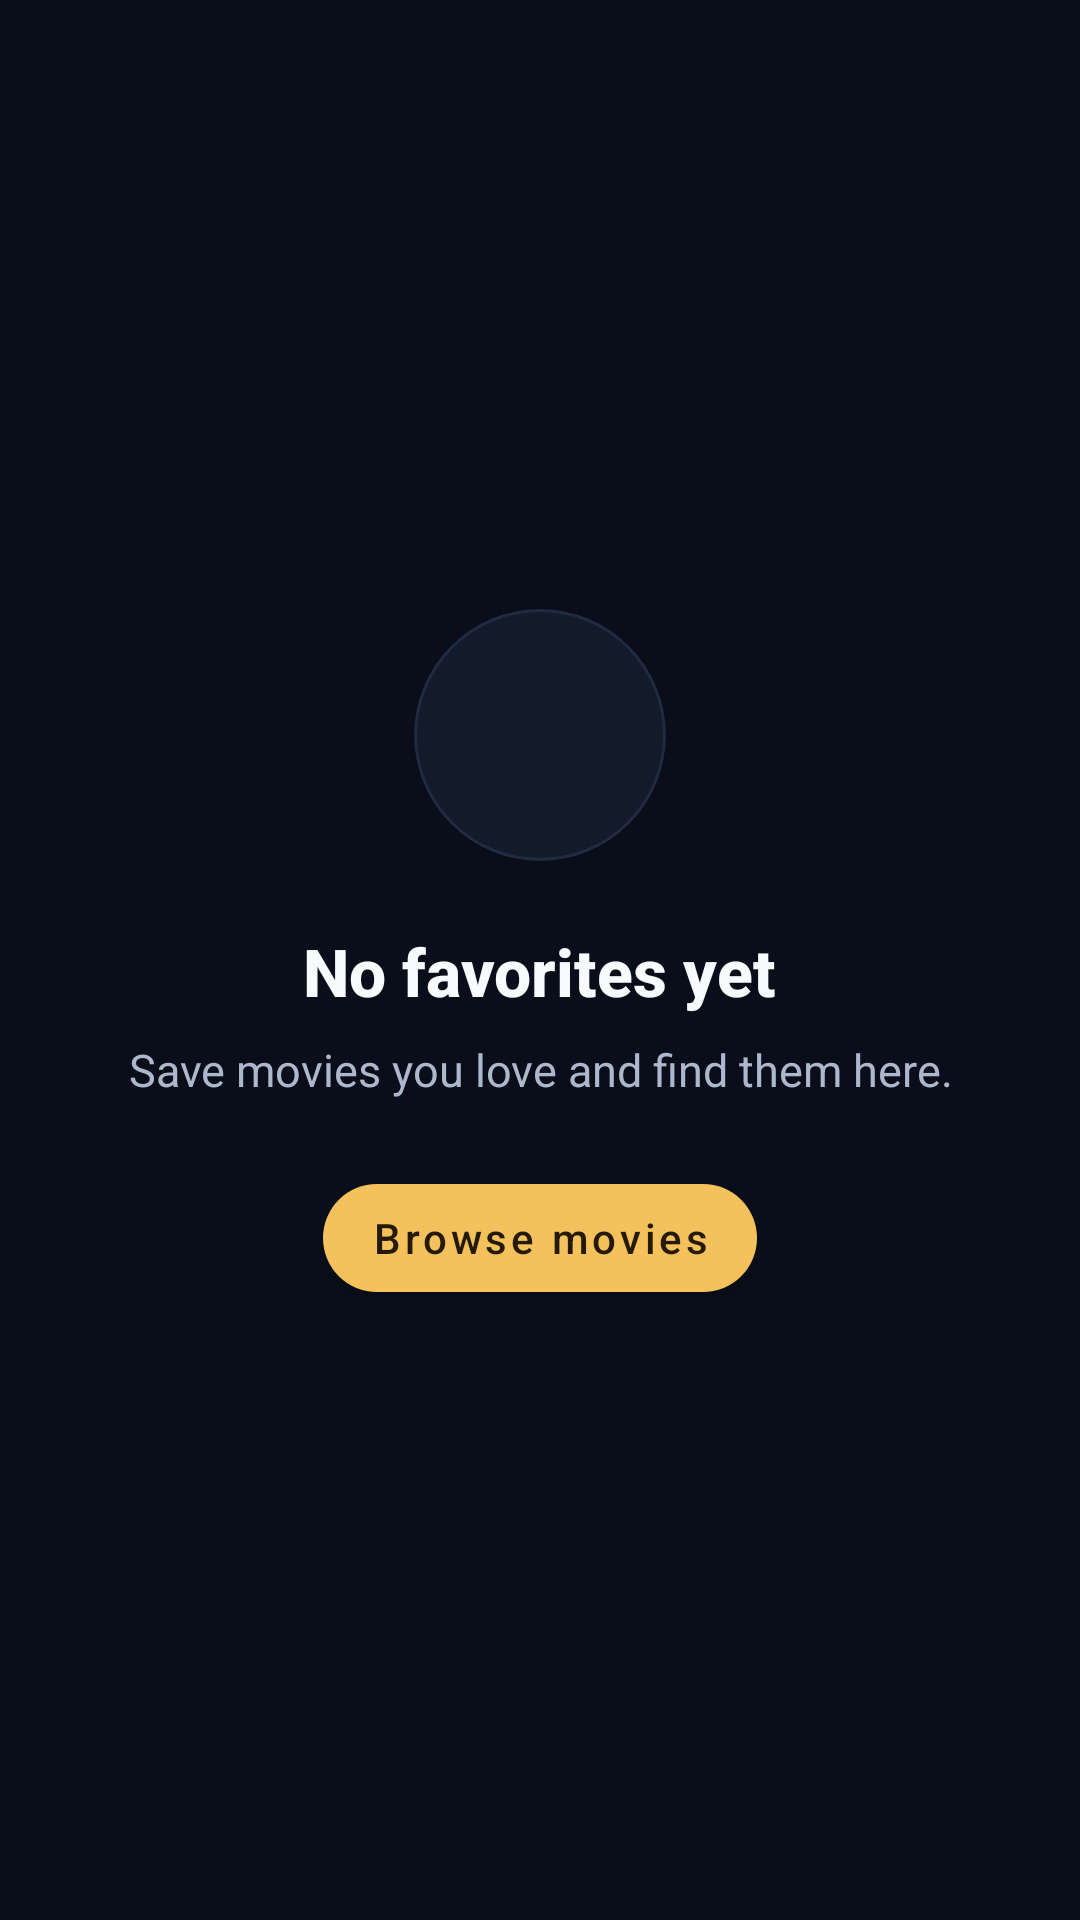

The Android layout XML behind this screen, and the referenced resources:
<!-- AndroidManifest.xml: application theme Theme.Cinema -->
<!-- res/layout/view_empty.xml -->
<?xml version="1.0" encoding="utf-8"?>
<LinearLayout xmlns:android="http://schemas.android.com/apk/res/android"
    xmlns:app="http://schemas.android.com/apk/res-auto"
    android:layout_width="match_parent"
    android:layout_height="match_parent"
    android:gravity="center"
    android:orientation="vertical"
    android:paddingHorizontal="40dp">

    <com.google.android.material.card.MaterialCardView
        android:layout_width="84dp"
        android:layout_height="84dp"
        app:cardBackgroundColor="@color/cinema_surface"
        app:cardCornerRadius="42dp"
        app:cardElevation="0dp"
        app:strokeColor="@color/cinema_surface_variant"
        app:strokeWidth="1dp">

        <ImageView
            android:layout_width="match_parent"
            android:layout_height="match_parent"
            android:contentDescription="@null"
            android:padding="24dp"
            android:src="@drawable/ic_love"
            app:tint="@color/cinema_gold" />

    </com.google.android.material.card.MaterialCardView>

    <TextView
        android:id="@+id/tv_empty_title"
        android:layout_width="wrap_content"
        android:layout_height="wrap_content"
        android:layout_marginTop="22dp"
        android:fontFamily="sans-serif-medium"
        android:text="@string/no_favorites_title"
        android:textColor="@color/cinema_text_primary"
        android:textSize="22sp"
        android:textStyle="bold" />

    <TextView
        android:id="@+id/tv_empty_message"
        android:layout_width="match_parent"
        android:layout_height="wrap_content"
        android:layout_marginTop="8dp"
        android:gravity="center"
        android:lineSpacingExtra="2dp"
        android:text="@string/no_favorites_message"
        android:textColor="@color/cinema_text_secondary"
        android:textSize="15sp" />

    <com.google.android.material.button.MaterialButton
        android:id="@+id/btn_browse_movies"
        android:layout_width="wrap_content"
        android:layout_height="wrap_content"
        android:layout_marginTop="22dp"
        android:text="@string/browse_movies"
        android:textAllCaps="false"
        android:textColor="@color/cinema_on_gold"
        app:backgroundTint="@color/cinema_gold"
        app:cornerRadius="24dp" />

</LinearLayout>
<!-- resources referenced by this layout -->
<resources>
  <color name="cinema_gold">#F4C15D</color>
  <color name="cinema_on_gold">#241A05</color>
  <color name="cinema_surface">#131B2B</color>
  <color name="cinema_surface_variant">#202B40</color>
  <color name="cinema_text_primary">#F8FAFC</color>
  <color name="cinema_text_secondary">#AEB8CC</color>
  <string name="browse_movies">Browse movies</string>
  <string name="no_favorites_message">Save movies you love and find them here.</string>
  <string name="no_favorites_title">No favorites yet</string>
  <style name="Theme.Cinema" parent="Theme.MaterialComponents.Light.NoActionBar">
          <item name="colorPrimary">@color/cinema_background</item>
          <item name="colorPrimaryVariant">@color/cinema_background</item>
          <item name="colorOnPrimary">@color/white</item>
          <item name="colorSecondary">@color/cinema_gold</item>
          <item name="colorSecondaryVariant">@color/color_secondary_dark</item>
          <item name="colorOnSecondary">@color/cinema_on_gold</item>
          <item name="android:statusBarColor">?attr/colorPrimaryVariant</item>
          <item name="android:navigationBarColor">@color/cinema_background</item>
          <item name="android:windowLightStatusBar">false</item>
          <item name="android:windowBackground">@color/cinema_background</item>
      </style>
  <color name="cinema_background">#090E1A</color>
  <color name="white">#FFFFFFFF</color>
  <color name="color_secondary_dark">#B78735</color>
</resources>
